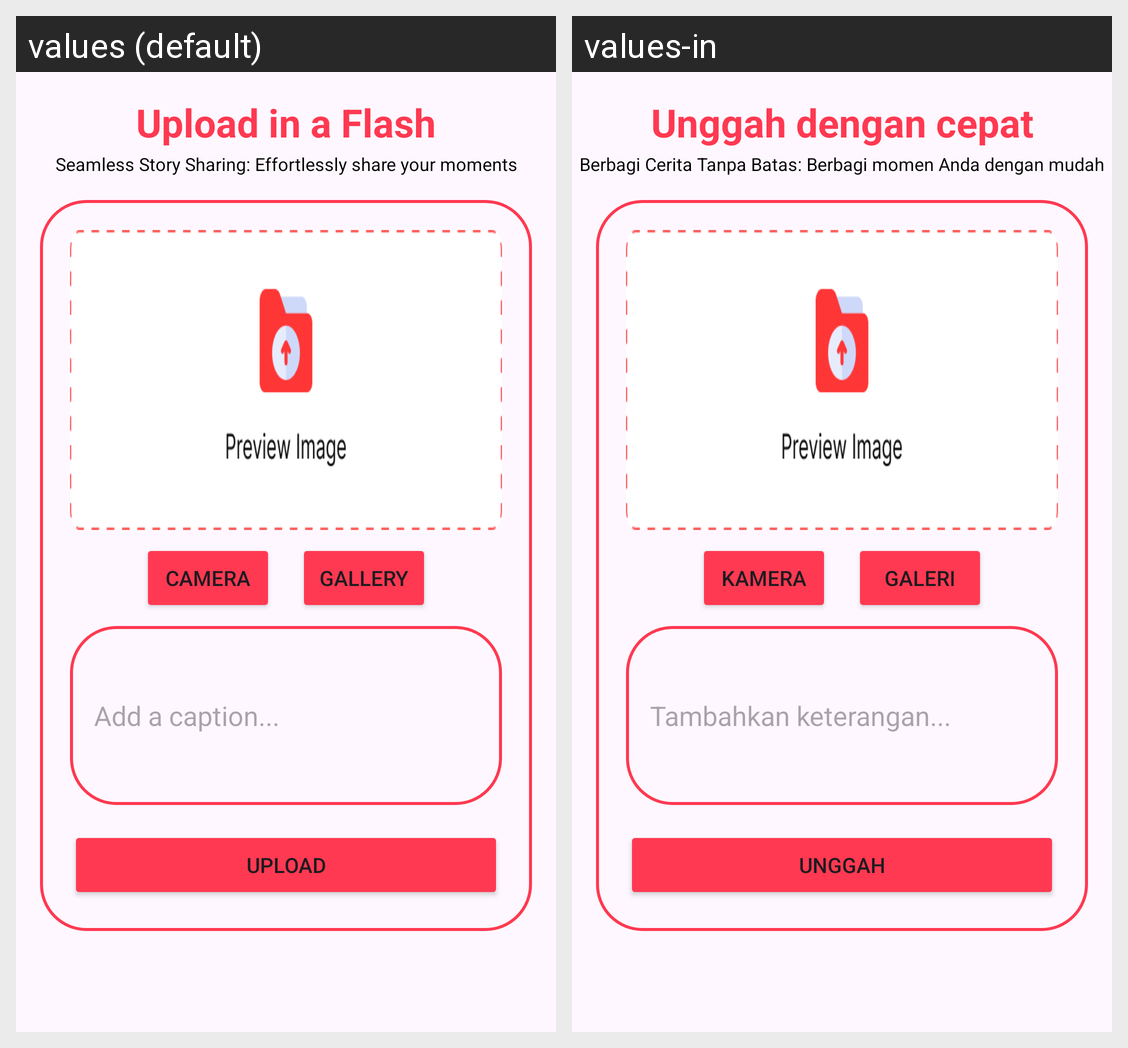

Locale-by-locale string values for the Android screen shown in this grid:
Android screen res/layout/fragment_story.xml rendered under 2 locales, left to right: values (default), values-in. Device: Nexus 5 (rendered at 1080×1920; each locale shown at half size, 540×960, under a caption strip naming it); theme Theme.StorySnap.
Strings drawn on this screen, with the default value and each locale's value (text and hints the layout hard-codes, and strings that could not be matched under every locale, appear in the picture but are not listed):

upload_in_a_flash
  values: Upload in a Flash
  values-in: Unggah dengan cepat

seamless_story_sharing_effortlessly_share_your_moments
  values: Seamless Story Sharing: Effortlessly share your moments
  values-in: Berbagi Cerita Tanpa Batas: Berbagi momen Anda dengan mudah

camera
  values: Camera
  values-in: Kamera

gallery
  values: Gallery
  values-in: Galeri

add_a_caption
  values: Add a caption...
  values-in: Tambahkan keterangan...

upload
  values: Upload
  values-in: Unggah
